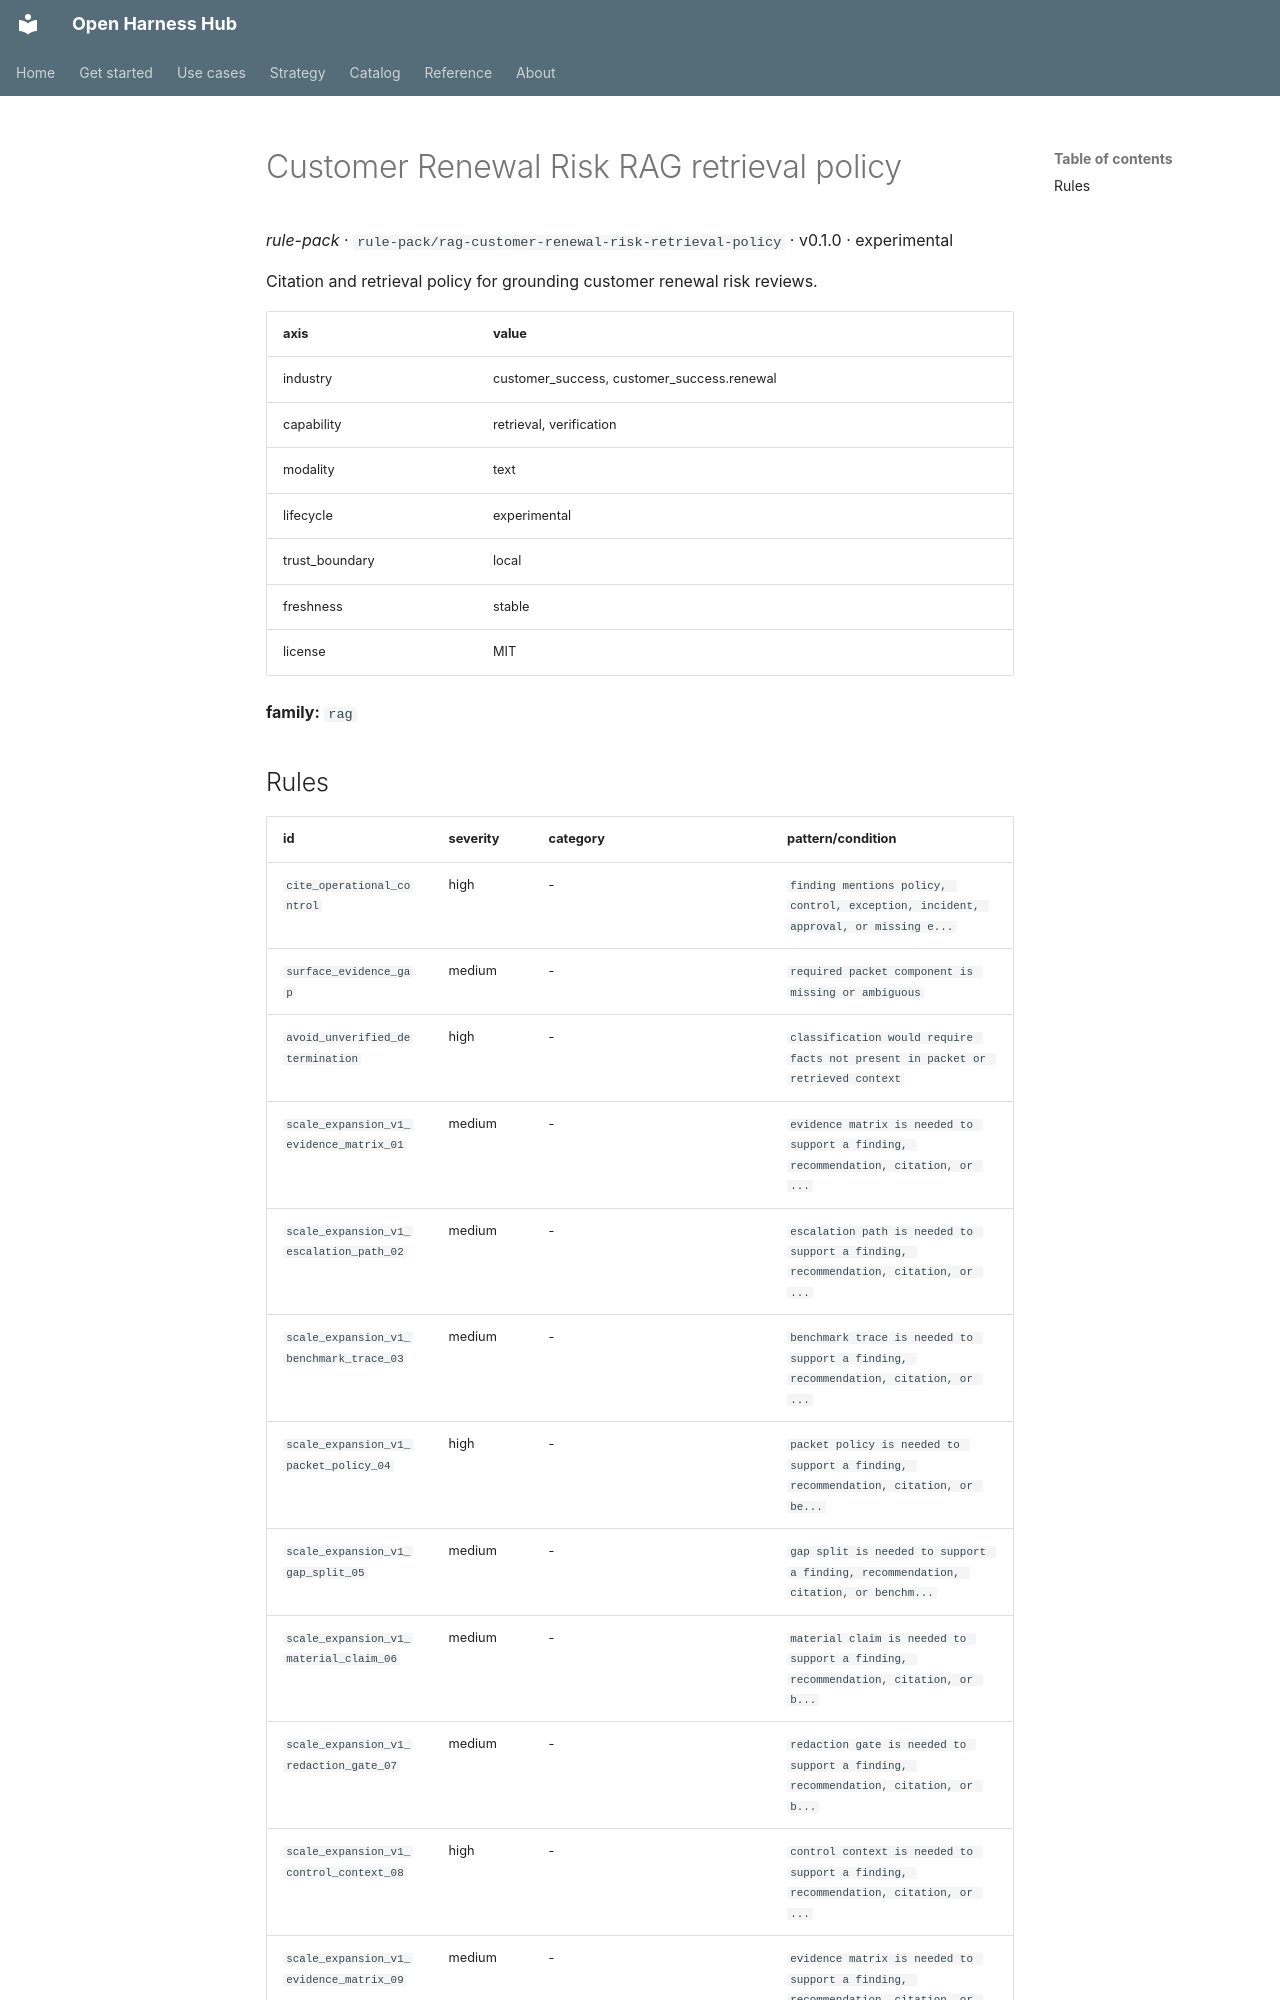

repository: Amarel-Taylor-Scott/open-harness-hub · page: catalog/rule-pack_rag-customer-renewal-risk-retrieval-policy/index.html · generator: mkdocs

# Customer Renewal Risk RAG retrieval policy

*rule-pack* · `rule-pack/rag-customer-renewal-risk-retrieval-policy` · v0.1.0 · experimental

Citation and retrieval policy for grounding customer renewal risk reviews.

| axis | value |
|---|---|
| industry | customer_success, customer_success.renewal |
| capability | retrieval, verification |
| modality | text |
| lifecycle | experimental |
| trust_boundary | local |
| freshness | stable |
| license | MIT |



**family:** `rag`
